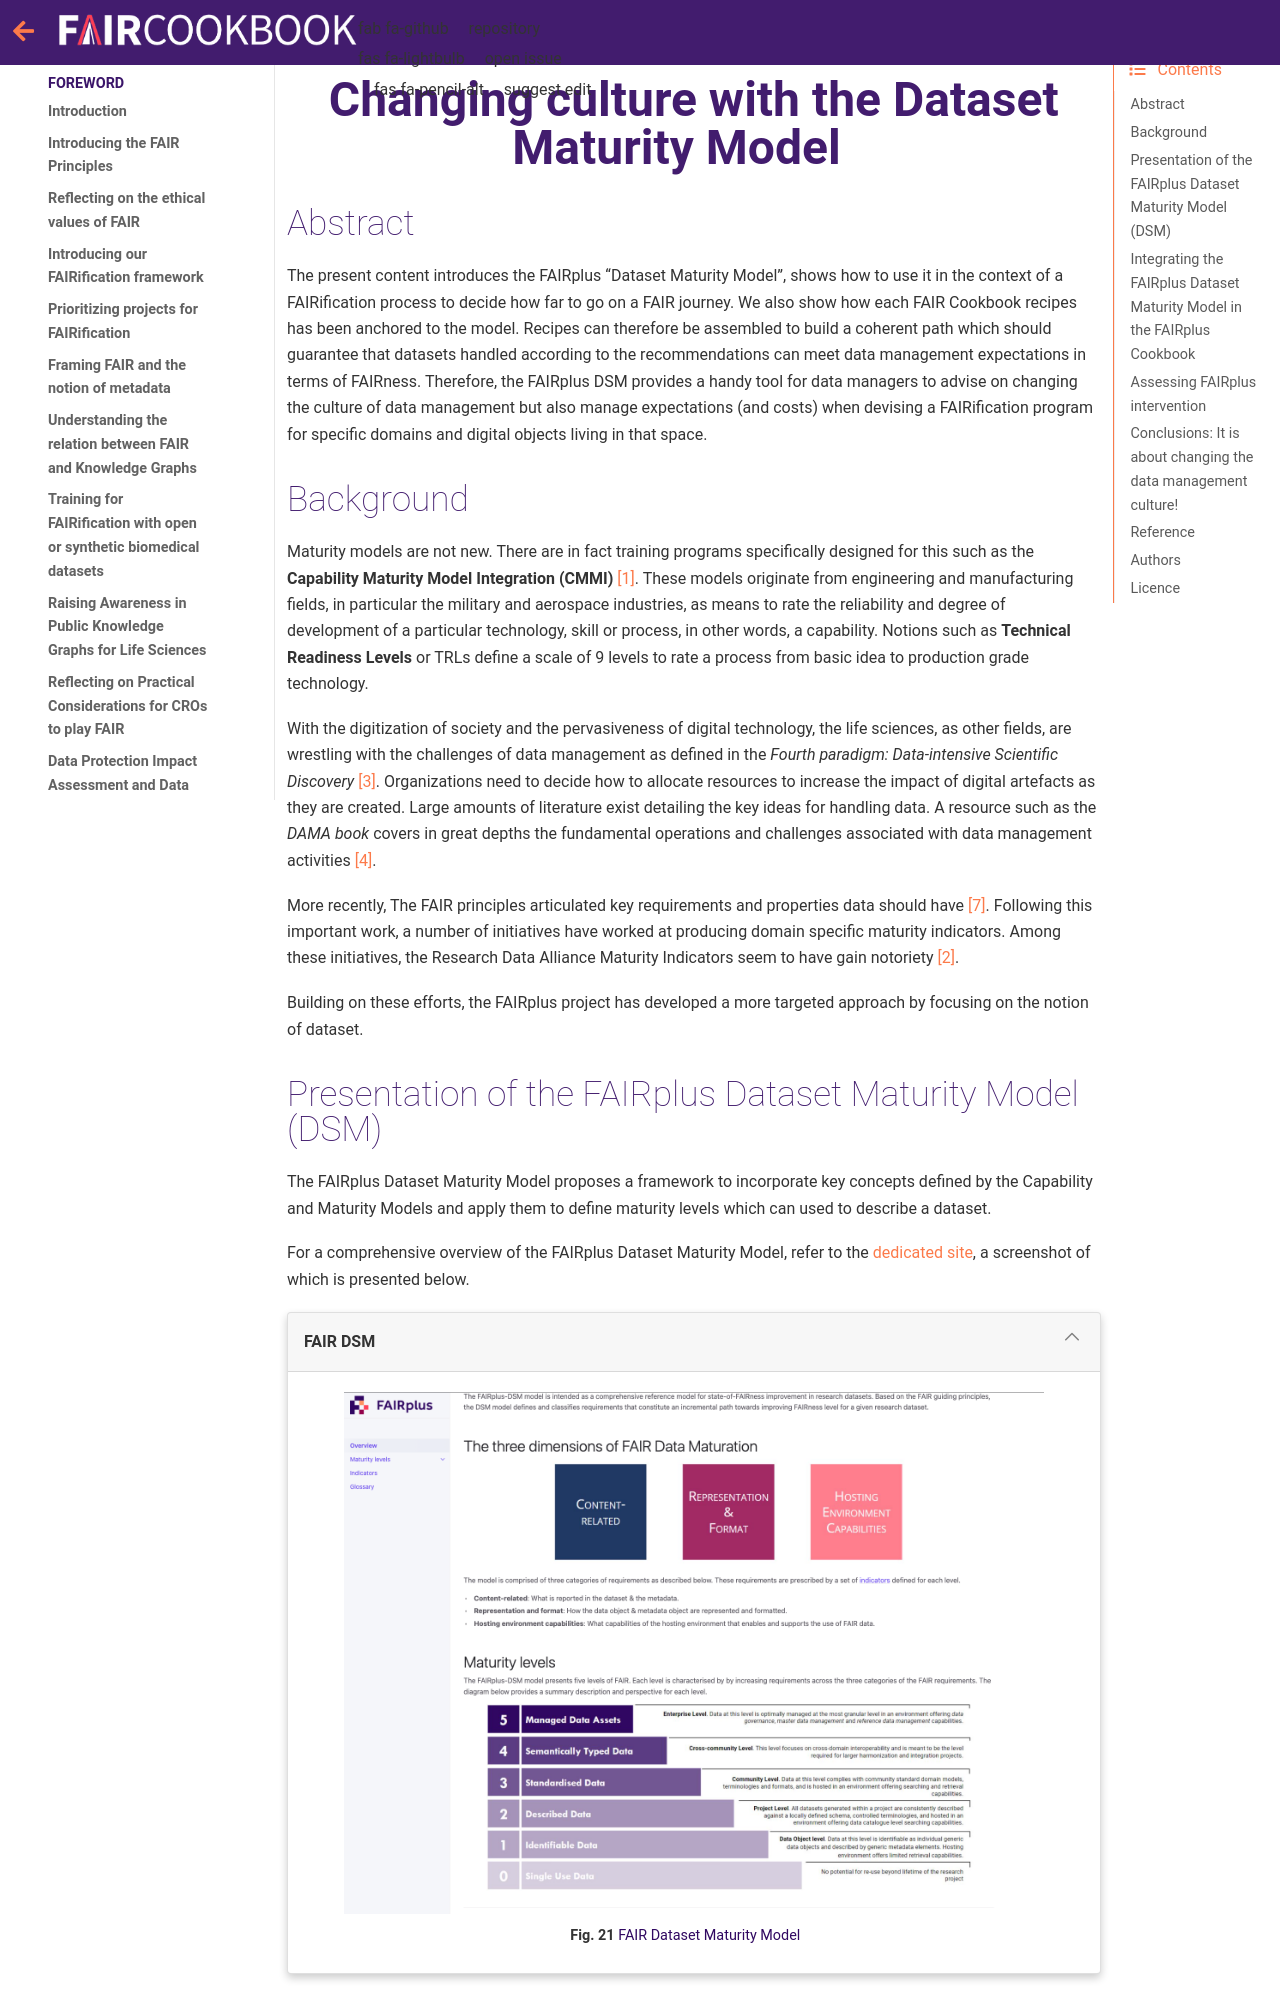

repository: FAIRplus/the-fair-cookbook · page: content/recipes/maturity.html · generator: jekyll

(fcb-maturity)=
# Changing culture with the Dataset Maturity Model

<!--
````{panels_fairplus}
:identifier_text: FCB081
:identifier_link: 'https://w3id.org/faircookbook/FCB081'
:difficulty_level: 3
:recipe_type: guidance
:reading_time_minutes: 30
:intended_audience: principal_investigator, data_manager, data_scientist  
:maturity_level: 0
:maturity_indicator: 0
:has_executable_code: nope
:recipe_name: Changing culture with the Dataset Maturity Model
```` 
-->

## Abstract

The present content introduces the FAIRplus "Dataset Maturity Model", shows how to use it in the context of a 
FAIRification process to decide how far to go on a FAIR journey.
We also show how each FAIR Cookbook recipes has been anchored to the model.
Recipes can therefore be assembled to build a coherent path which should guarantee that datasets handled according 
to the recommendations can meet data management expectations in terms of FAIRness.
Therefore, the FAIRplus DSM provides a handy tool for data managers to advise on changing the culture of data management 
but also manage expectations (and costs) when devising a FAIRification program for specific domains and digital objects
living in that space.
